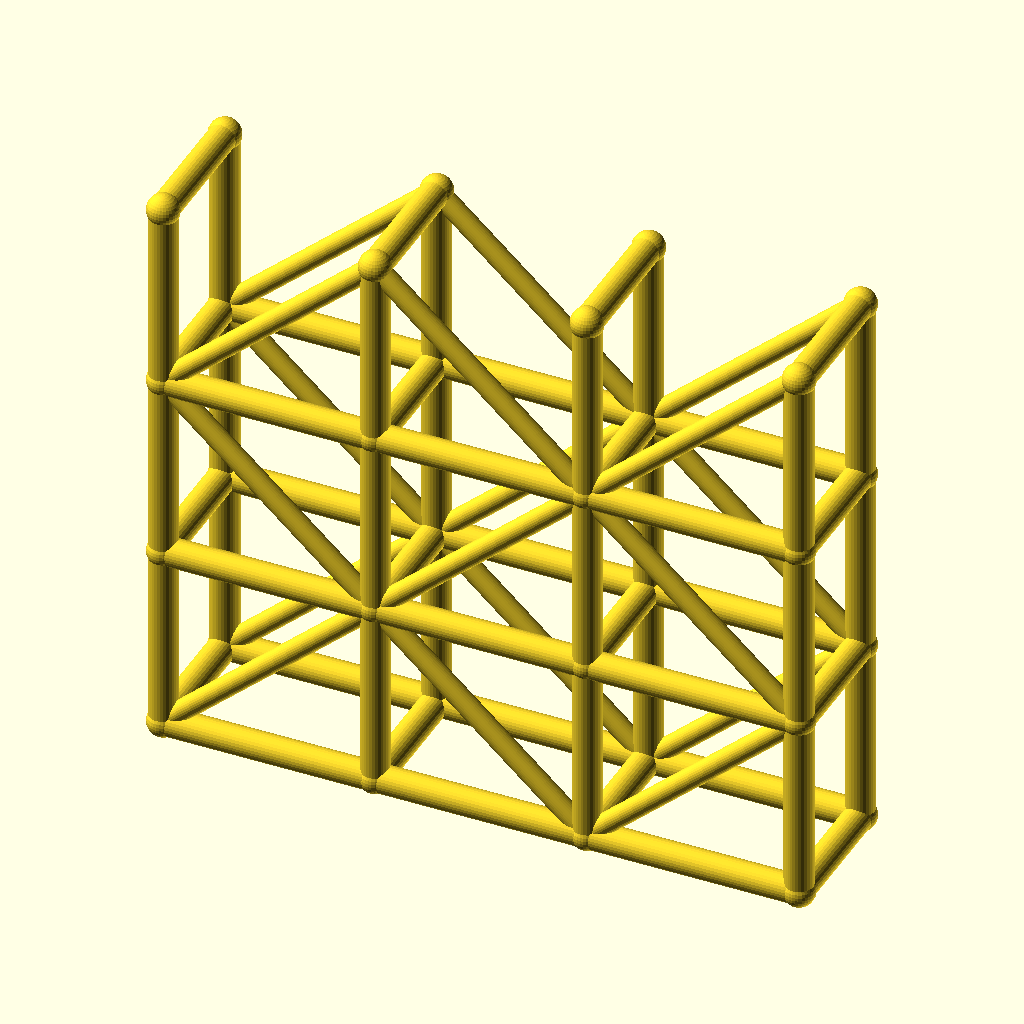
Cell 1: the model at its default parameters.
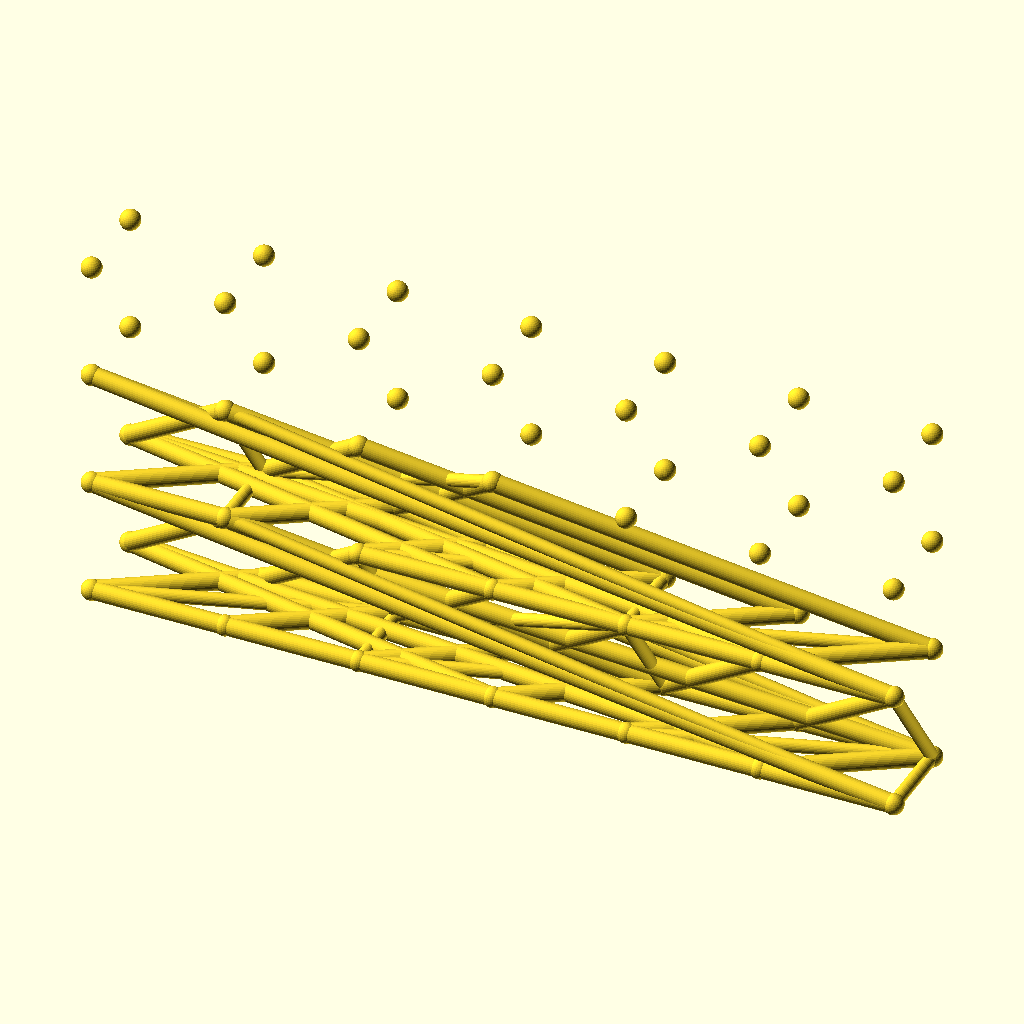
Cell 2: spans = 6 (everything else at default).
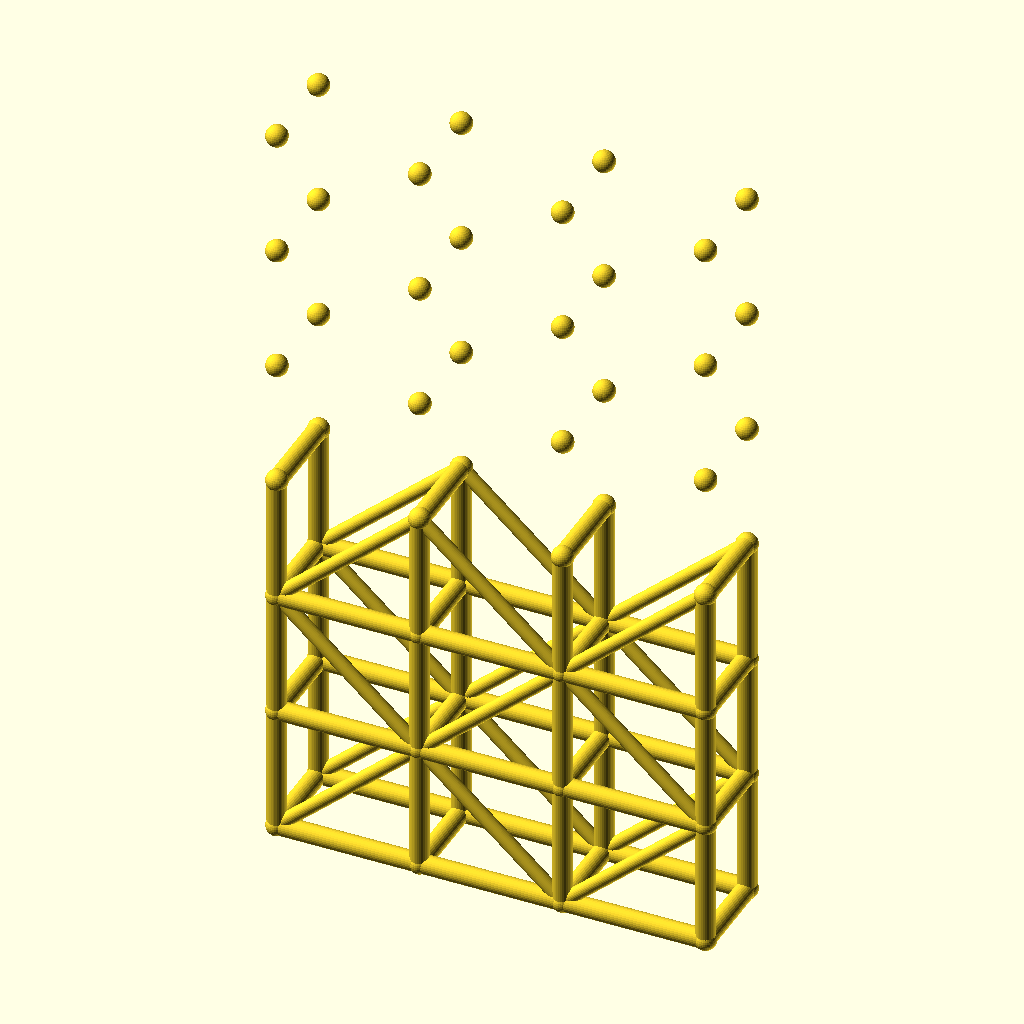
Cell 3 — levels set to 6, the other parameters unchanged.
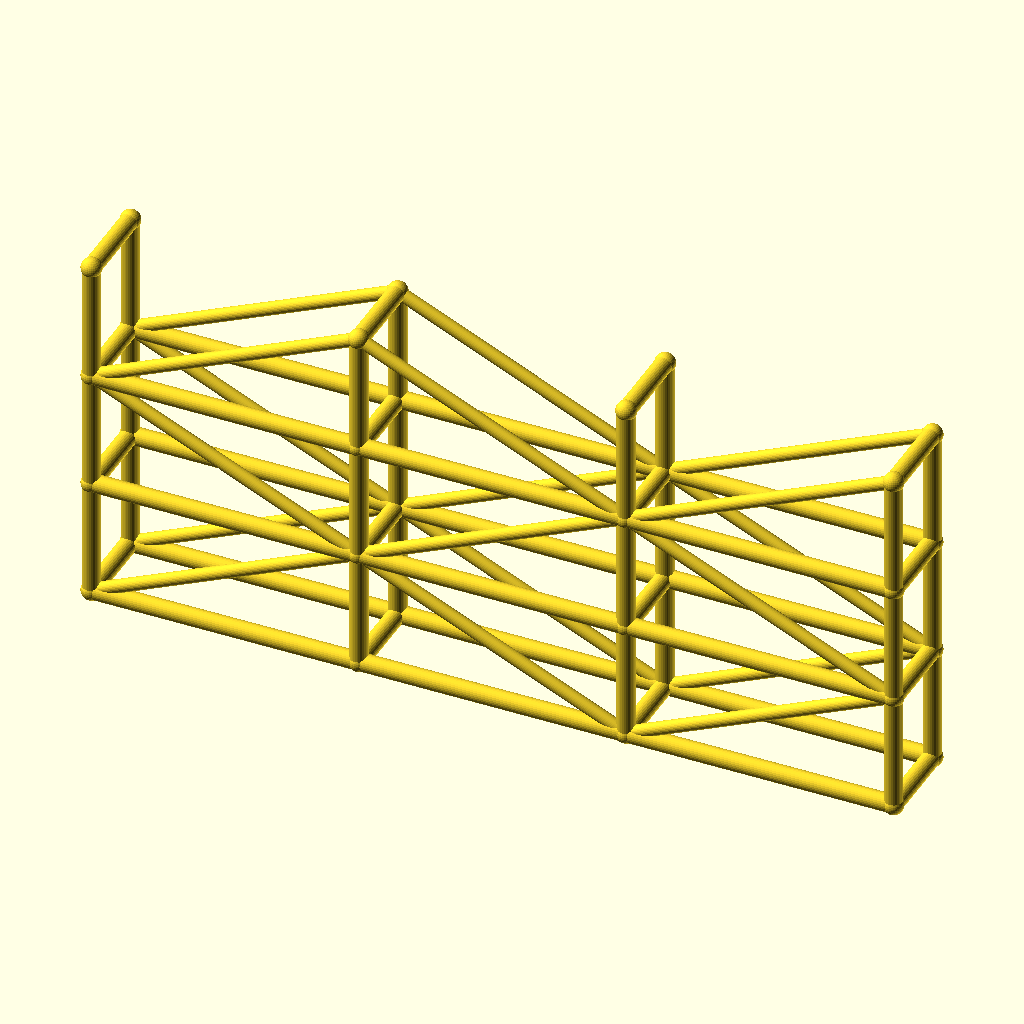
Cell 4: the same model with bay_l = 90.
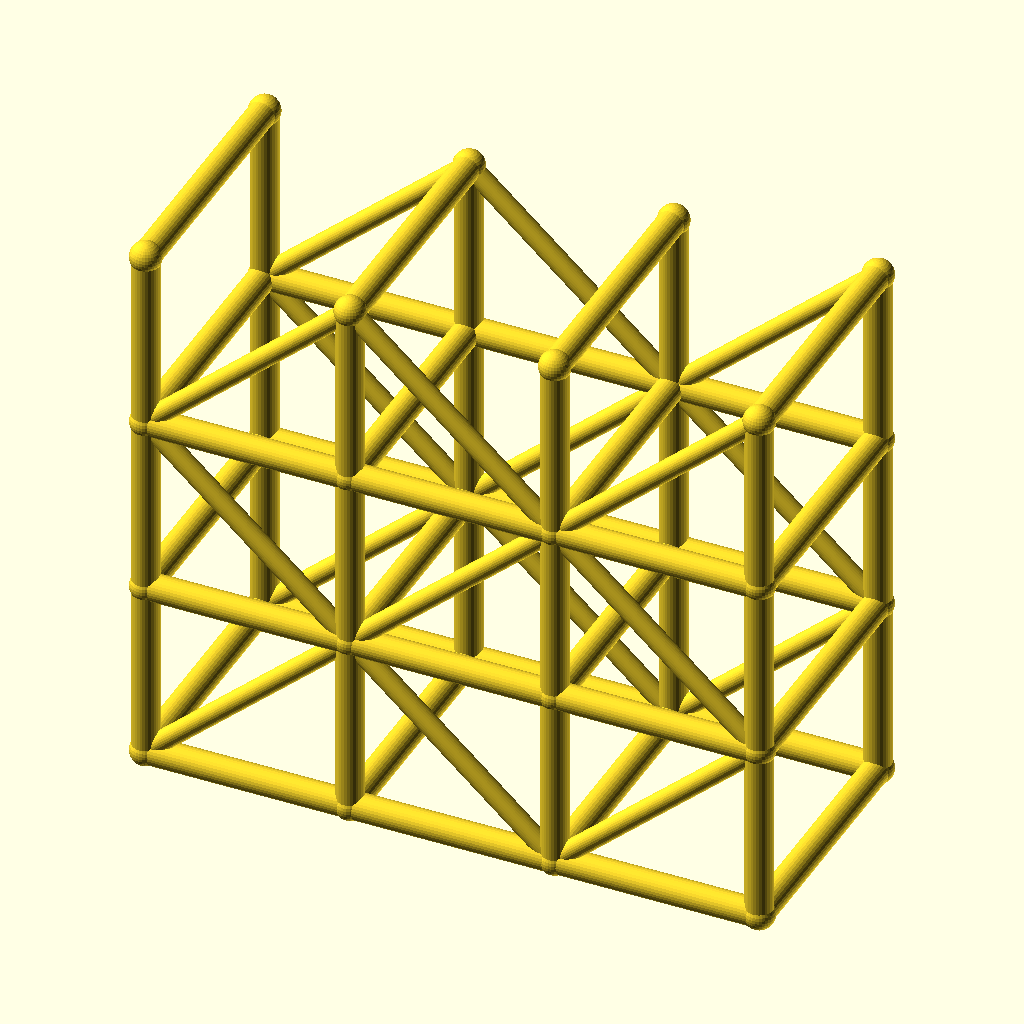
Cell 5: the same model with tower_w = 56.
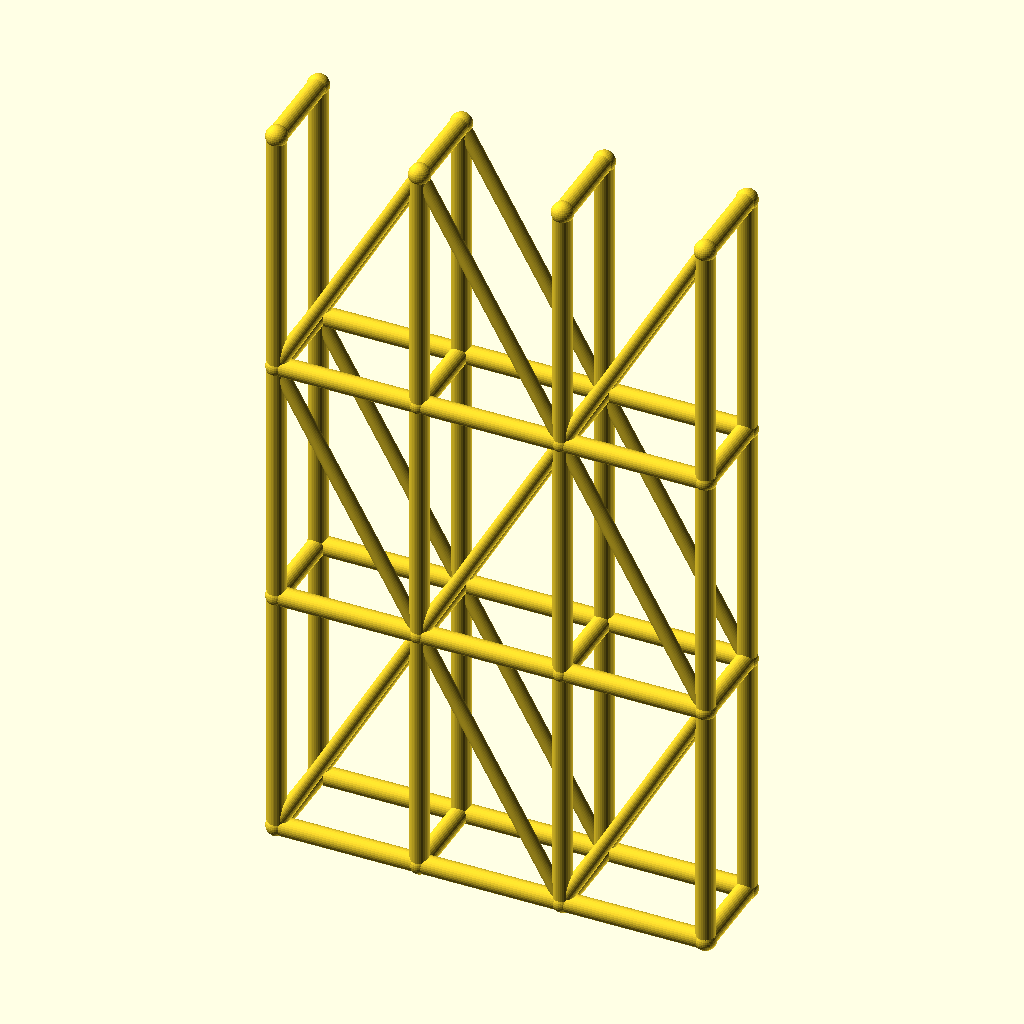
Cell 6: the same model with lift_h = 80.
The same orthographic view direction (rotation 55°, 0°, 25°; colour scheme Cornfield) for every cell, with the view re-fitted per cell, so scale and position can differ between cells.
OpenSCAD source file optional_data/data/wire3/scaffold/scene_0080.scad:
$fn = 32;

// ----------------------------------------------------------------------
// Scaffold tower: 3 spans x 3 lifts
// ----------------------------------------------------------------------

// --- parameters (mm) ---
spans = 3;                // spans along X
levels = 3;               // lift levels
bay_l = 45;               // span length, X
tower_w = 28;             // tower width, Y
lift_h = 40;              // lift height, Z
post_r = 3;               // post and ledger radius
brace_r = 2.2;            // diagonal brace radius
joint_r = 3.4;            // joint ball radius

bbox_x = spans * bay_l + 2 * joint_r;  // overall X, joints included
bbox_y = tower_w + 2 * joint_r;  // overall Y, joints included
bbox_z = levels * lift_h + 2 * joint_r;  // overall Z, joints included
post_d = 2 * post_r;  // post stock diameter
brace_d = 2 * brace_r;  // brace stock diameter
tower_l = spans * bay_l;  // tower footprint length
tower_h = levels * lift_h;  // tower height
nodes = [for (lvl = [0 : levels], side = [0, 1], st = [0 : spans]) [st * bay_l, side * tower_w, lvl * lift_h]];

module member(a, b, r) {
  /* round stock from joint a to joint b, ends buried in the joint balls */
  d = b - a;
  length = norm(d);
  translate(a) rotate([0, acos(d[2] / length), atan2(d[1], d[0])])
    cylinder(h = length, r = r);
}

module joint(p, r) {
  /* ball at the joint centre, fatter than every member meeting there */
  translate(p) sphere(r = r);
}

/* members - each call is one graph edge */
member(nodes[0], nodes[8], post_r);
member(nodes[1], nodes[9], post_r);
member(nodes[2], nodes[10], post_r);
member(nodes[3], nodes[11], post_r);
member(nodes[0], nodes[1], post_r);
member(nodes[1], nodes[2], post_r);
member(nodes[2], nodes[3], post_r);
member(nodes[4], nodes[12], post_r);
member(nodes[5], nodes[13], post_r);
member(nodes[6], nodes[14], post_r);
member(nodes[7], nodes[15], post_r);
member(nodes[4], nodes[5], post_r);
member(nodes[5], nodes[6], post_r);
member(nodes[6], nodes[7], post_r);
member(nodes[8], nodes[16], post_r);
member(nodes[9], nodes[17], post_r);
member(nodes[10], nodes[18], post_r);
member(nodes[11], nodes[19], post_r);
member(nodes[8], nodes[9], post_r);
member(nodes[9], nodes[10], post_r);
member(nodes[10], nodes[11], post_r);
member(nodes[12], nodes[20], post_r);
member(nodes[13], nodes[21], post_r);
member(nodes[14], nodes[22], post_r);
member(nodes[15], nodes[23], post_r);
member(nodes[12], nodes[13], post_r);
member(nodes[13], nodes[14], post_r);
member(nodes[14], nodes[15], post_r);
member(nodes[16], nodes[24], post_r);
member(nodes[17], nodes[25], post_r);
member(nodes[18], nodes[26], post_r);
member(nodes[19], nodes[27], post_r);
member(nodes[16], nodes[17], post_r);
member(nodes[17], nodes[18], post_r);
member(nodes[18], nodes[19], post_r);
member(nodes[20], nodes[28], post_r);
member(nodes[21], nodes[29], post_r);
member(nodes[22], nodes[30], post_r);
member(nodes[23], nodes[31], post_r);
member(nodes[20], nodes[21], post_r);
member(nodes[21], nodes[22], post_r);
member(nodes[22], nodes[23], post_r);
member(nodes[0], nodes[4], post_r);
member(nodes[1], nodes[5], post_r);
member(nodes[2], nodes[6], post_r);
member(nodes[3], nodes[7], post_r);
member(nodes[8], nodes[12], post_r);
member(nodes[9], nodes[13], post_r);
member(nodes[10], nodes[14], post_r);
member(nodes[11], nodes[15], post_r);
member(nodes[16], nodes[20], post_r);
member(nodes[17], nodes[21], post_r);
member(nodes[18], nodes[22], post_r);
member(nodes[19], nodes[23], post_r);
member(nodes[24], nodes[28], post_r);
member(nodes[25], nodes[29], post_r);
member(nodes[26], nodes[30], post_r);
member(nodes[27], nodes[31], post_r);
member(nodes[0], nodes[9], brace_r);
member(nodes[9], nodes[2], brace_r);
member(nodes[2], nodes[11], brace_r);
member(nodes[4], nodes[13], brace_r);
member(nodes[13], nodes[6], brace_r);
member(nodes[6], nodes[15], brace_r);
member(nodes[16], nodes[9], brace_r);
member(nodes[9], nodes[18], brace_r);
member(nodes[18], nodes[11], brace_r);
member(nodes[20], nodes[13], brace_r);
member(nodes[13], nodes[22], brace_r);
member(nodes[22], nodes[15], brace_r);
member(nodes[16], nodes[25], brace_r);
member(nodes[25], nodes[18], brace_r);
member(nodes[18], nodes[27], brace_r);
member(nodes[20], nodes[29], brace_r);
member(nodes[29], nodes[22], brace_r);
member(nodes[22], nodes[31], brace_r);

/* joint balls */
for (p = nodes) joint(p, joint_r);
Parameter table extracted from the source (name, type, default, range or options):
spans: number, default 3
levels: number, default 3
bay_l: number, default 45
tower_w: number, default 28
lift_h: number, default 40
post_r: number, default 3
brace_r: number, default 2.2
joint_r: number, default 3.4
